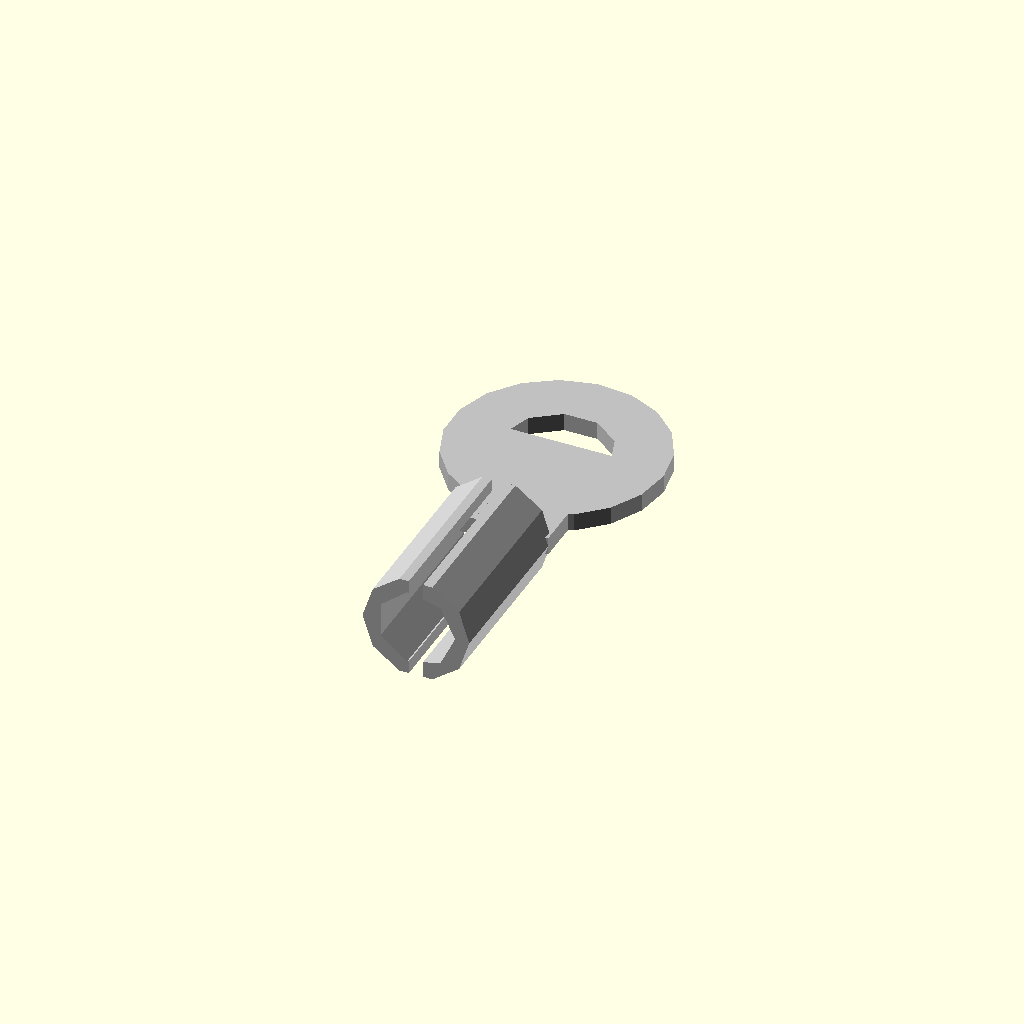
Cell 1: the model at its default parameters.
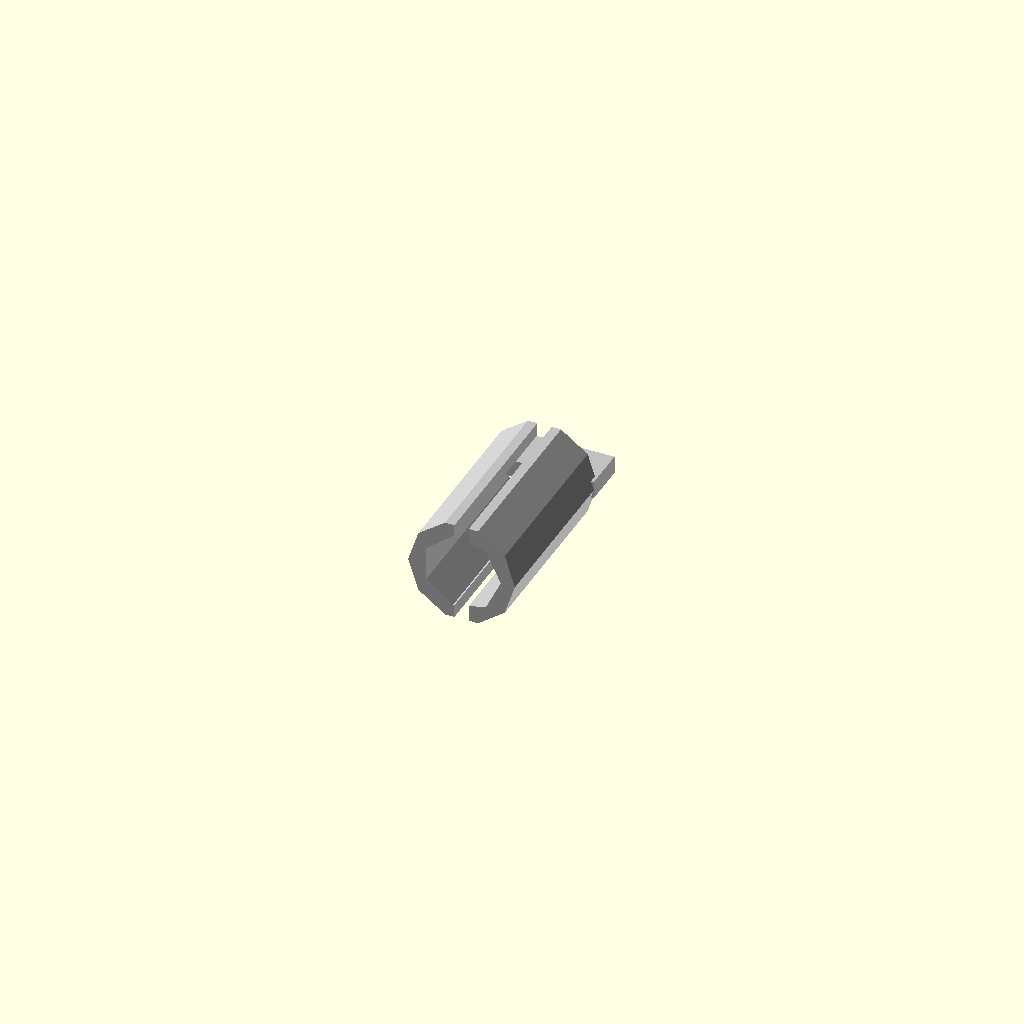
Cell 2: ring_outer_diameter_mm = 1 (everything else at default).
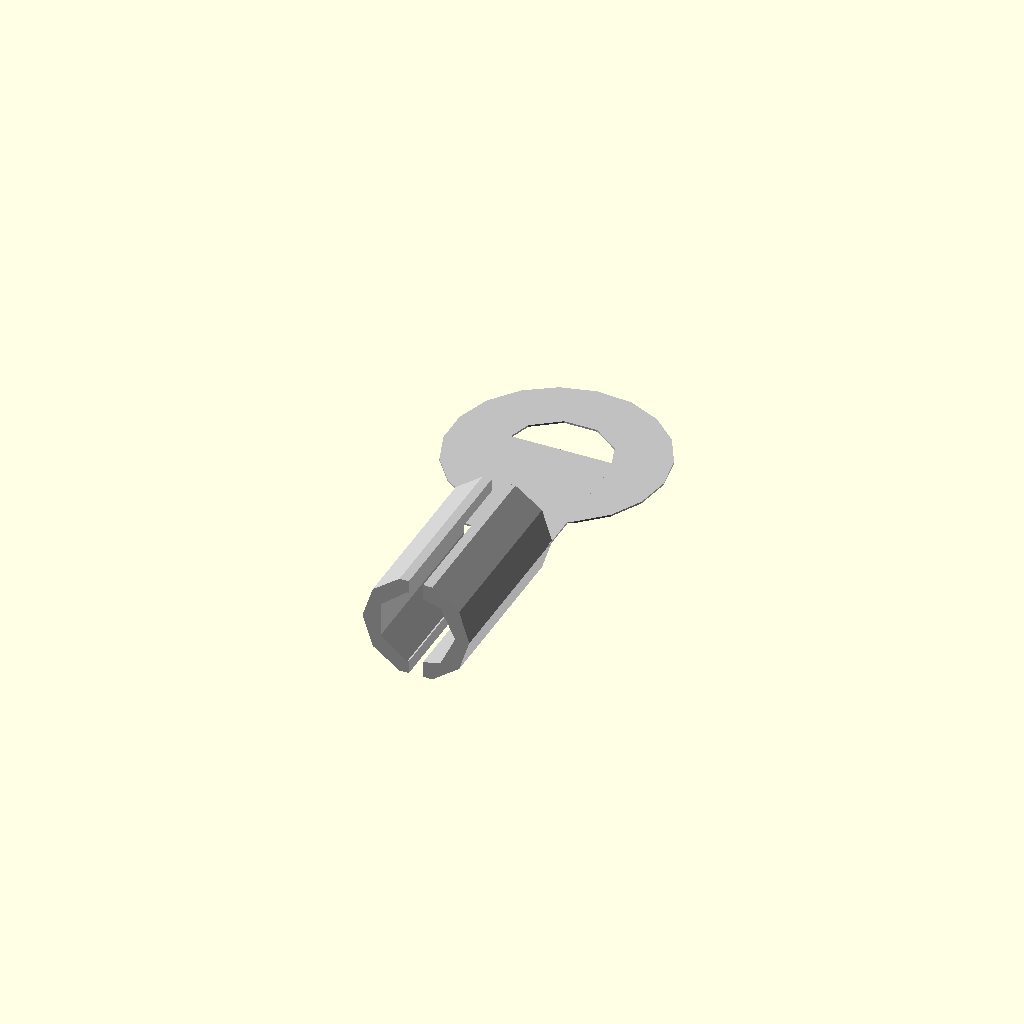
Cell 3 — thickness_mm set to 0.1, the other parameters unchanged.
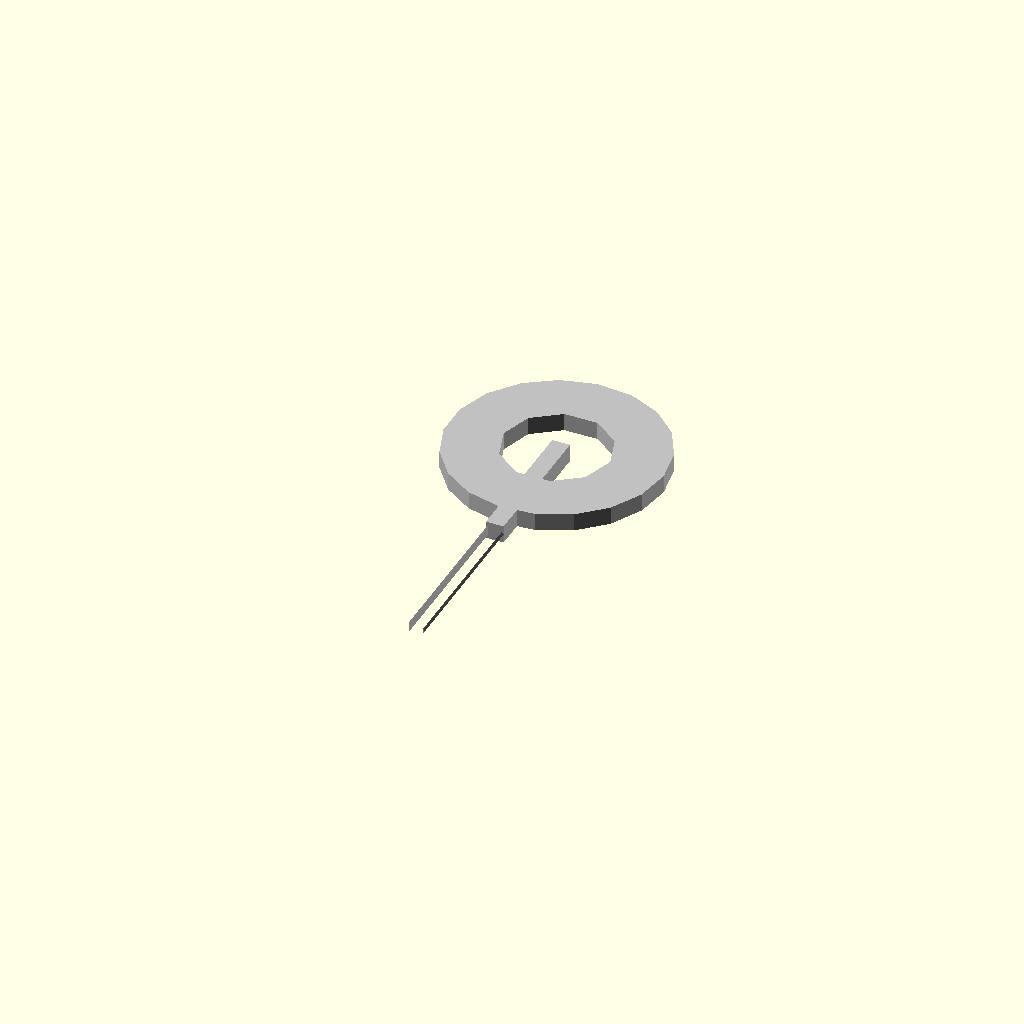
Cell 4: lug_width_mm = 1 (everything else at default).
All cells are drawn from one camera (rotation 55°, 0°, 25°, orthographic, colour scheme Cornfield), so only the parameter changes between them.
Source of the model, results/craft/scad/ring_terminal__M3_ringterm.scad:
// Parameters
ring_outer_diameter_mm = 12; //[6:24:1]
ring_inner_diameter_mm = 6; //[3:12:1]
thickness_mm = 1; //[0.5:2:0.1]
lug_width_mm = 6; //[3:12:1]
overall_length_mm = 25; //[13:50:1]
crimp_length_mm = 10; //[5:20:1]
crimp_enabled = 1; //[0:1:1]
bend_angle_deg = 45; //[0:90:5]
wire_entry_slot_enabled = 1; //[0:1:1]
overlap_mm = 1; //[0.5:2:0.1]
transition_length_mm = 2; //[1:5:0.5]
barrel_wall_mm = 0.8; //[0.4:1.6:0.1]
slot_width_mm = 0.8; //[0.4:2:0.1]

// Ring Terminal - complete geometry
module ring_terminal() {
  color("Silver") {
    difference() {
      // Ring Lug Body
      translate([0, 0, 0])
        cylinder(r=ring_outer_diameter_mm/2, h=thickness_mm, center=true);
      // Ring Hole
      translate([0, 0, 0])
        cylinder(r=ring_inner_diameter_mm/2, h=thickness_mm + 2*overlap_mm, center=true);
    }
  }
}

// Ring Terminal Assembly - complete geometry
module ring_terminal_assembly() {
  color("Silver") {
    union() {
      // Ring Terminal
      ring_terminal();
      
      // Tongue Neck Transition
      translate([0, -(ring_outer_diameter_mm/2 + transition_length_mm)/2 + overlap_mm/2, 0])
        cube([lug_width_mm, ring_outer_diameter_mm/2 + transition_length_mm, thickness_mm], center=true);
      
      // Crimp Barrel or Bent Tongue
      if (crimp_enabled) {
        difference() {
          // Crimp Barrel Outer
          translate([0, -(ring_outer_diameter_mm/2 + transition_length_mm) - crimp_length_mm/2 + overlap_mm, 0])
            rotate([90, 0, 0])
            cylinder(r=lug_width_mm/2, h=crimp_length_mm, center=true);
          // Crimp Barrel Inner
          translate([0, -(ring_outer_diameter_mm/2 + transition_length_mm) - crimp_length_mm/2 + overlap_mm, 0])
            rotate([90, 0, 0])
            cylinder(r=max(lug_width_mm/2 - barrel_wall_mm, lug_width_mm/4), h=crimp_length_mm + 2*overlap_mm, center=true);
          // Wire Entry Slot Cut
          if (wire_entry_slot_enabled) {
            translate([0, -(ring_outer_diameter_mm/2 + transition_length_mm) - crimp_length_mm/2 + overlap_mm, 0])
              cube([slot_width_mm, crimp_length_mm + 2*overlap_mm, lug_width_mm + 2*overlap_mm], center=true);
          }
        }
      } else {
        // Bent Tongue
        translate([0, -(ring_outer_diameter_mm/2) - (overall_length_mm - ring_outer_diameter_mm/2)/2 + overlap_mm, 0])
          rotate([bend_angle_deg, 0, 0])
          cube([lug_width_mm, overall_length_mm - ring_outer_diameter_mm/2, thickness_mm], center=true);
      }
    }
  }
}

// Assembly
module assembly() {
  ring_terminal_assembly();
}

assembly();
Parameter table extracted from the source (name, type, default, range or options):
ring_outer_diameter_mm: number, default 12, range 1 to 6, step 24
ring_inner_diameter_mm: number, default 6, range 1 to 3, step 12
thickness_mm: number, default 1, range 0.1 to 0.5, step 2
lug_width_mm: number, default 6, range 1 to 3, step 12
overall_length_mm: number, default 25, range 1 to 13, step 50
crimp_length_mm: number, default 10, range 1 to 5, step 20
crimp_enabled: number, default 1, range 0 to 1, step 1
bend_angle_deg: number, default 45, range 0 to 5, step 90
wire_entry_slot_enabled: number, default 1, range 0 to 1, step 1
overlap_mm: number, default 1, range 0.1 to 0.5, step 2
transition_length_mm: number, default 2, range 0.5 to 1, step 5
barrel_wall_mm: number, default 0.8, range 0.1 to 0.4, step 1.6
slot_width_mm: number, default 0.8, range 0.1 to 0.4, step 2
